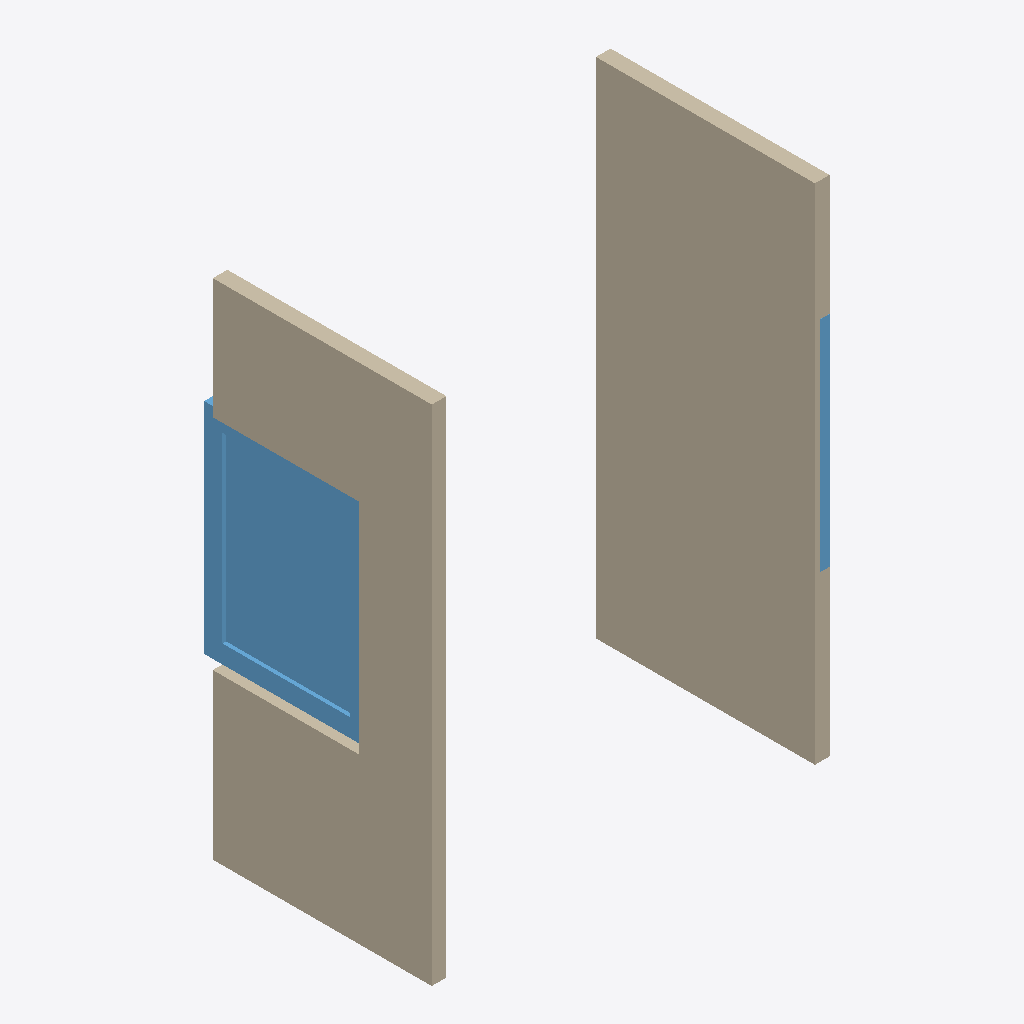
Isometric view of an IFC building model (IFC-SPF (STEP), schema IFC4, length unit millimetre), seen from the south-west, elements coloured by IFC class: 2 walls (beige), 2 windows (light blue).
Extent 2.2 m × 1.3 m × 2.8 m (x, y, z). Elements (4): 2 IfcWall, 2 IfcWindow.

HEADER;
FILE_DESCRIPTION(('ViewDefinition[DesignTransferView]'),'2;1');
FILE_NAME('WALL_TEST.ifc','2023-07-05T06:42:13+05:30',(),(),'IfcOpenShell v0.7.0-8f41ae0c1','BlenderBIM 0.0.230703','Nobody');
FILE_SCHEMA(('IFC4'));
ENDSEC;
DATA;
#1=IFCPROJECT('12JIUN069BqekQIgj2G6TH',$,'My Project',$,$,$,$,(#14,#18),#9);
#2=IFCSITE('0LRp0ZqAn2jQJC8GzBv1wP',$,'My Site',$,$,$,$,$,$,$,$,$,$,$);
#4=IFCBUILDING('3CiPFpOA14CBtz8b8qiUVk',$,'My Building',$,$,$,$,$,$,$,$,$);
#20=IFCBUILDINGSTOREY('0mESRgMyv6zQrmW5o2ObTa',$,'Ground Floor',$,$,$,$,$,$,$);
#231=IFCWALL('0AtaaT6Qf2wPuD7BRC80$K',$,'Wall',$,$,#344,#257,$,$);
#53=IFCWALL('05YoLga1rAJPBuKP3SfAnW',$,$,$,$,#75,#62,$,$);
#152=IFCWINDOW('1eEhOgslr6FOmbouklNR14',$,'Window',$,$,#519,#179,$,$,$,$,$,$);
#265=IFCWINDOW('0LXwDvdgD1dAfv6LJJ2imA',$,'Window',$,$,#354,#291,$,$,$,$,$,$);
ENDSEC;
